Run: headless pygame with SDL's dummy video driver; simulated clock (each Clock.tick advances the game by its frame time, no real sleeping); random seed 0; keys injected as events and as key.get_pressed() state; no mouse input.
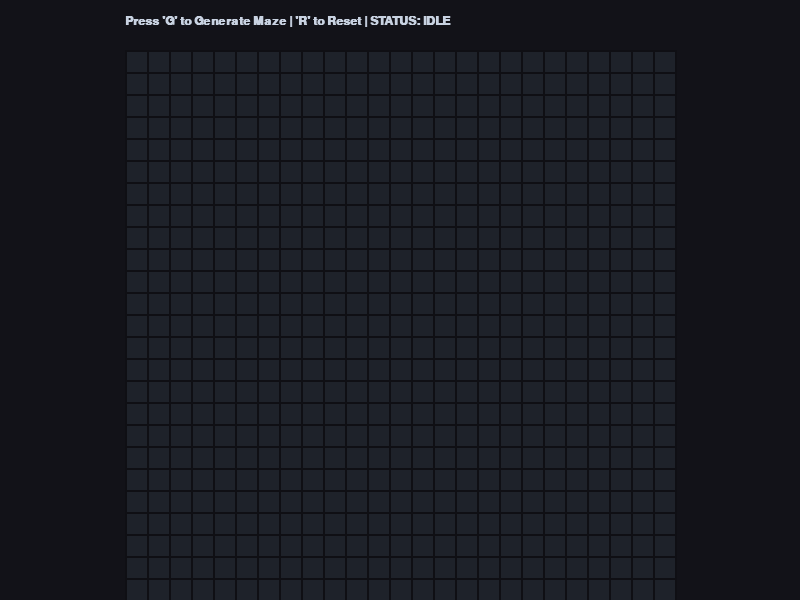
Frame 1 of 4 · flips 1–60 · no input
Frame 2 of 4 · flips 61–180 · tapped SPACE, RETURN · held RIGHT (→), D · screen unchanged from frame 1, image omitted
Frame 3 of 4 · flips 181–300 · held DOWN (↓), S · screen unchanged from frame 2, image omitted
Frame 4 of 4 · flips 301–420 · held LEFT (←), A, UP (↑), W · screen unchanged from frame 3, image omitted

The pygame program that drew these frames:

import pygame
import random

pygame.init()

# Window and Grid Dimensions
WIDTH = 800
HEIGHT = 600
ROWS = 25
COLS = 25

# Dynamically calculate cell size & position
CELL_SIZE = min(WIDTH // COLS, (HEIGHT - 50) // ROWS)
OFFSET_X = (WIDTH - (COLS * CELL_SIZE)) // 2
OFFSET_Y = ((HEIGHT - 50) - (ROWS * CELL_SIZE)) // 2 + 50

# Visual Palette
BG_COLOR = (18, 18, 24)           # Dark Theme Screen
GRID_BG = (30, 34, 42)            # Unvisited Cell
IN_MAZE_COLOR = (245, 247, 250)   # Carved Path
FRONTIER_COLOR = (255, 127, 80)   # Active Frontier Wall/Cell (Coral/Orange)
CURRENT_COLOR = (0, 210, 255)     # Current Active Cell (Electric Cyan)
WALL_COLOR = (15, 15, 20)         # Wall line color
TEXT_COLOR = (200, 210, 225)      # UI Text

screen = pygame.display.set_mode((WIDTH, HEIGHT))
pygame.display.set_caption("Real-Time Prim's Maze Generation Visualizer")

# Font for HUD instructions
font = pygame.font.SysFont("Consolas", 18, bold=True)


class Cell:
    def __init__(self, row, col):
        self.row = row
        self.col = col
        self.walls = {'N': True, 'E': True, 'S': True, 'W': True}
        self.in_maze = False
        self.is_frontier = False
        self.is_current = False


class PrimMazeGenerator:
    def __init__(self, rows, cols):
        self.rows = rows
        self.cols = cols
        self.reset()

    def reset(self):
        """Resets the grid back to initial state."""
        self.grid = [[Cell(r, c) for c in range(self.cols)] for r in range(self.rows)]
        self.frontier = []
        self.is_generating = False
        self.current_cell = None

    def start_generation(self, start_row=0, start_col=0):
        """Initializes the Prim's algorithm generation process."""
        self.reset()
        self.is_generating = True

        start_cell = self.grid[start_row][start_col]
        start_cell.in_maze = True
        self.current_cell = start_cell
        start_cell.is_current = True
        
        self._add_cell_walls_to_frontier(start_cell)

    def _add_cell_walls_to_frontier(self, cell):
        r, c = cell.row, cell.col
        directions = [('N', -1, 0), ('E', 0, 1), ('S', 1, 0), ('W', 0, -1)]

        for d, dr, dc in directions:
            nr, nc = r + dr, c + dc
            if 0 <= nr < self.rows and 0 <= nc < self.cols:
                neighbor = self.grid[nr][nc]
                if not neighbor.in_maze:
                    neighbor.is_frontier = True
                    self.frontier.append((r, c, d))

    def step(self):
        """Executes a single step of Prim's algorithm for animation."""
        if not self.frontier or not self.is_generating:
            self.is_generating = False
            if self.current_cell:
                self.current_cell.is_current = False
            return

        # Pick a random wall from the frontier list
        wall_idx = random.randint(0, len(self.frontier) - 1)
        r, c, direction = self.frontier.pop(wall_idx)

        cell_a = self.grid[r][c]
        opposite = {'N': 'S', 'E': 'W', 'S': 'N', 'W': 'E'}
        dir_offsets = {'N': (-1, 0), 'E': (0, 1), 'S': (1, 0), 'W': (0, -1)}
        dr, dc = dir_offsets[direction]
        nr, nc = r + dr, c + dc

        if 0 <= nr < self.rows and 0 <= nc < self.cols:
            cell_b = self.grid[nr][nc]

            if cell_a.in_maze != cell_b.in_maze:
                new_cell = cell_b if not cell_b.in_maze else cell_a
                
                # Clear visual state of former current cell
                if self.current_cell:
                    self.current_cell.is_current = False

                # Carve walls
                cell_a.walls[direction] = False
                cell_b.walls[opposite[direction]] = False
                
                # Update cell states
                new_cell.in_maze = True
                new_cell.is_frontier = False
                new_cell.is_current = True
                self.current_cell = new_cell

                # Add new cell's neighbors to frontier
                self._add_cell_walls_to_frontier(new_cell)

    def draw(self, surface):
        """Renders grid cells and wall lines onto screen."""
        for r in range(self.rows):
            for c in range(self.cols):
                cell = self.grid[r][c]
                x = OFFSET_X + c * CELL_SIZE
                y = OFFSET_Y + r * CELL_SIZE

                # Dynamic background colors based on generation state
                if cell.is_current:
                    color = CURRENT_COLOR
                elif cell.is_frontier:
                    color = FRONTIER_COLOR
                elif cell.in_maze:
                    color = IN_MAZE_COLOR
                else:
                    color = GRID_BG

                pygame.draw.rect(surface, color, (x, y, CELL_SIZE, CELL_SIZE))

                # Draw cell walls
                if cell.walls['N']:
                    pygame.draw.line(surface, WALL_COLOR, (x, y), (x + CELL_SIZE, y), 2)
                if cell.walls['E']:
                    pygame.draw.line(surface, WALL_COLOR, (x + CELL_SIZE, y), (x + CELL_SIZE, y + CELL_SIZE), 2)
                if cell.walls['S']:
                    pygame.draw.line(surface, WALL_COLOR, (x, y + CELL_SIZE), (x + CELL_SIZE, y + CELL_SIZE), 2)
                if cell.walls['W']:
                    pygame.draw.line(surface, WALL_COLOR, (x, y), (x, y + CELL_SIZE), 2)


# Instantiate generator
maze_gen = PrimMazeGenerator(ROWS, COLS)
clock = pygame.time.Clock()

# Main program loop
running = True

while running:
    # 1. Event Handling
    for event in pygame.event.get():
        if event.type == pygame.QUIT:
            running = False
            
        elif event.type == pygame.KEYDOWN:
            if event.key == pygame.K_g:
                # Start real-time generation on 'G' press
                maze_gen.start_generation(start_row=random.randint(0, ROWS-1), 
                                         start_col=random.randint(0, COLS-1))

            elif event.type == pygame.KEYDOWN:
                if event.key == pygame.K_r:
                    maze_gen.reset()

    # 2. Algorithm Step Update (animates 60 steps per second)
    if maze_gen.is_generating:
        # Step twice per frame for faster animation flow (adjust step calls as desired)
        maze_gen.step()
        maze_gen.step()

    # 3. Render Graphics
    screen.fill(BG_COLOR)
    maze_gen.draw(screen)

    # Status Banner
    status = "STATUS: GENERATING..." if maze_gen.is_generating else "STATUS: IDLE"
    hud_text = font.render(f"Press 'G' to Generate Maze | 'R' to Reset | {status}", True, TEXT_COLOR)
    screen.blit(hud_text, (OFFSET_X, 15))

    # 4. Display & Clock
    pygame.display.flip()
    clock.tick(60)

pygame.quit()
